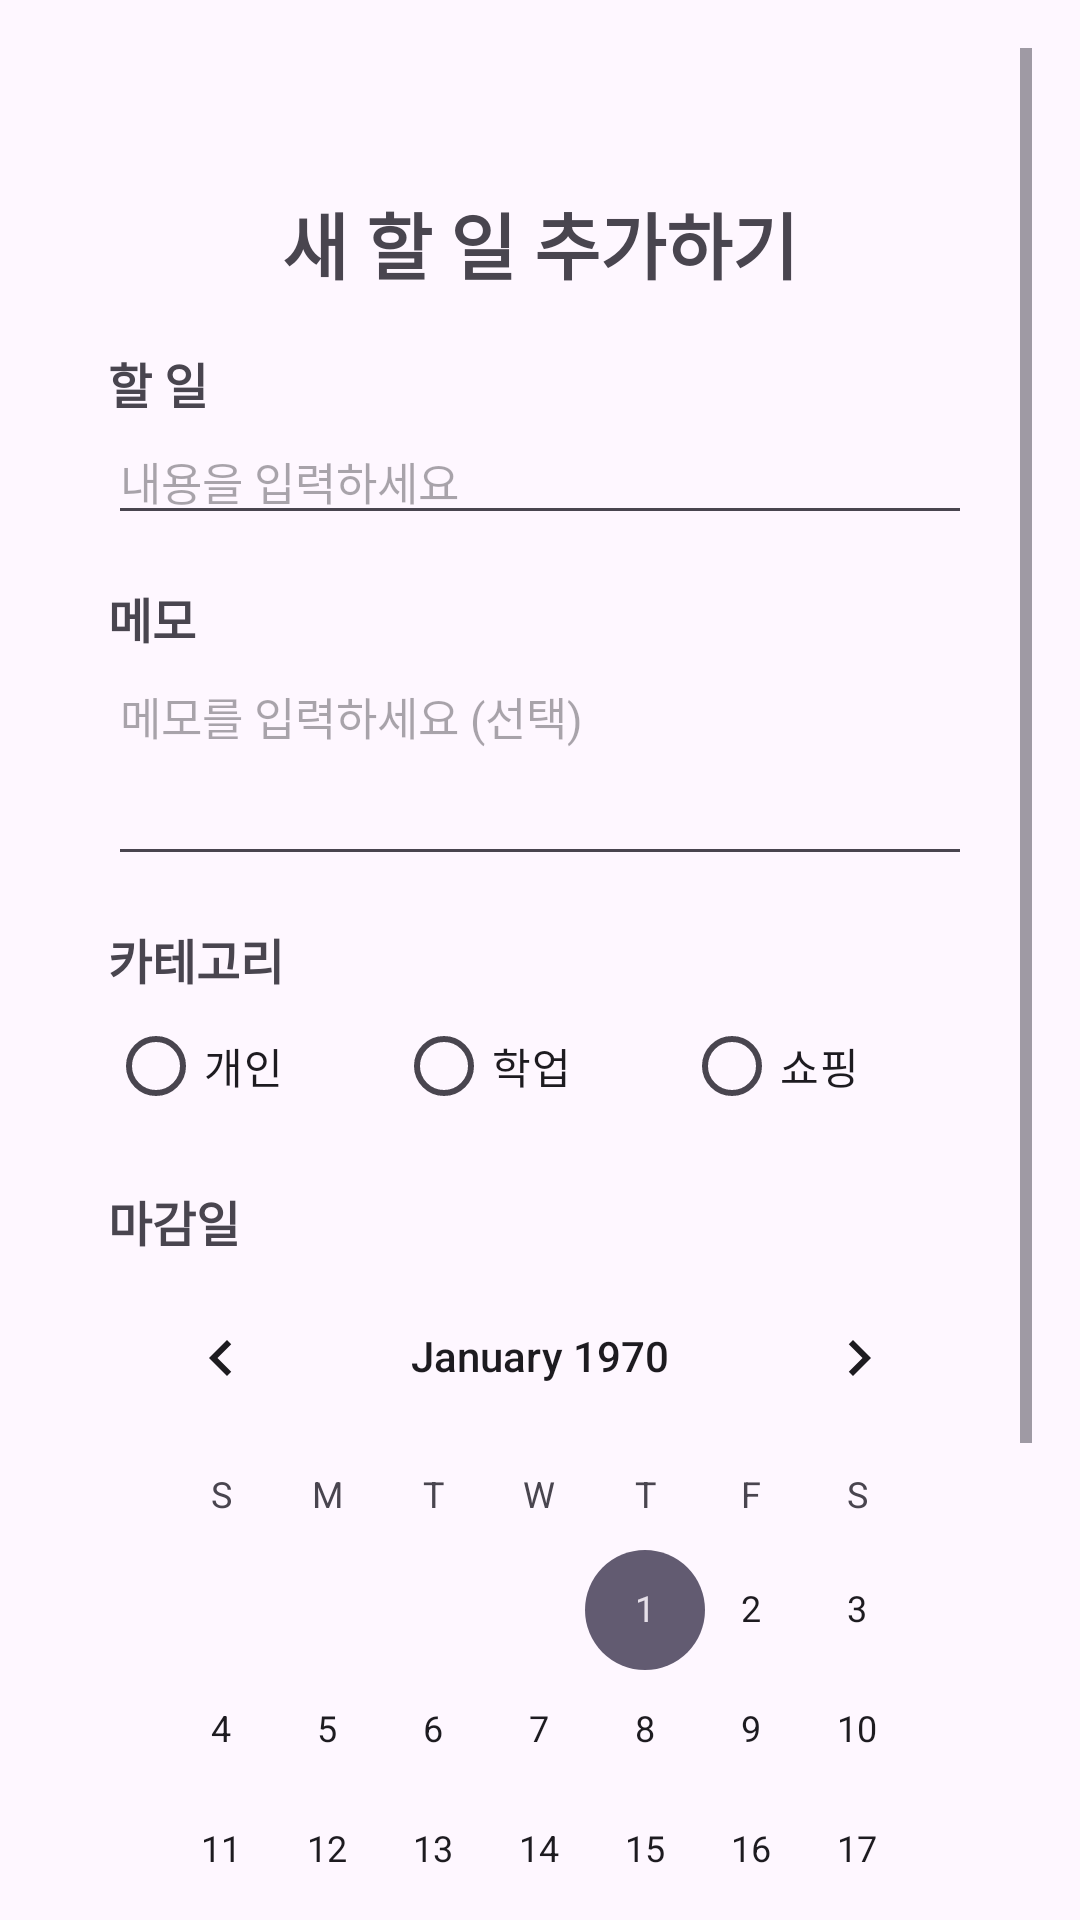

Android layout source for this screen:
<!-- AndroidManifest.xml: application theme Theme.Final_02_20230774 -->
<!-- res/layout/activity_add.xml -->
<?xml version="1.0" encoding="utf-8"?>
<ScrollView xmlns:android="http://schemas.android.com/apk/res/android"
    android:id="@+id/main"
    android:layout_width="match_parent"
    android:layout_height="match_parent"
    android:padding="16dp">

    <LinearLayout
        android:layout_width="match_parent"
        android:layout_height="wrap_content"
        android:orientation="vertical"
        android:paddingLeft="20dp"
        android:paddingRight="20dp">

        <TextView
            android:id="@+id/tvAddTitle"
            android:layout_width="match_parent"
            android:layout_height="50dp"
            android:layout_marginTop="40dp"
            android:layout_marginBottom="10dp"
            android:gravity="center"
            android:text="새 할 일 추가하기"
            android:textSize="24sp"
            android:textStyle="bold" />

        <TextView
            android:layout_width="wrap_content"
            android:layout_height="wrap_content"
            android:text="할 일"
            android:textSize="16sp"
            android:textStyle="bold" />

        <EditText
            android:id="@+id/etContent"
            android:layout_width="match_parent"
            android:layout_height="wrap_content"
            android:layout_marginBottom="16dp"
            android:hint="내용을 입력하세요"
            android:inputType="text"
            android:textSize="15sp" />

        <TextView
            android:layout_width="wrap_content"
            android:layout_height="wrap_content"
            android:text="메모"
            android:textSize="16sp"
            android:textStyle="bold" />

        <EditText
            android:id="@+id/etMemo"
            android:layout_width="match_parent"
            android:layout_height="wrap_content"
            android:layout_marginBottom="16dp"
            android:gravity="top"
            android:hint="메모를 입력하세요 (선택)"
            android:inputType="textMultiLine"
            android:maxLines="6"
            android:minLines="3"
            android:textSize="15sp" />

        <TextView
            android:layout_width="wrap_content"
            android:layout_height="wrap_content"
            android:text="카테고리"
            android:textSize="16sp"
            android:textStyle="bold" />

        <RadioGroup
            android:id="@+id/rgCategory"
            android:layout_width="match_parent"
            android:layout_height="wrap_content"
            android:layout_marginBottom="16dp"
            android:orientation="horizontal">

            <RadioButton
                android:id="@+id/rbPersonal"
                android:layout_width="wrap_content"
                android:layout_height="wrap_content"
                android:layout_weight="1"
                android:text="개인" />

            <RadioButton
                android:id="@+id/rbAcademic"
                android:layout_width="wrap_content"
                android:layout_height="wrap_content"
                android:layout_weight="1"
                android:text="학업" />

            <RadioButton
                android:id="@+id/rbShopping"
                android:layout_width="wrap_content"
                android:layout_height="wrap_content"
                android:layout_weight="1"
                android:text="쇼핑" />
        </RadioGroup>

        <TextView
            android:layout_width="wrap_content"
            android:layout_height="wrap_content"
            android:text="마감일"
            android:textSize="16sp"
            android:textStyle="bold" />

        <CalendarView
            android:id="@+id/calendarView"
            android:layout_width="match_parent"
            android:layout_height="wrap_content" />

        <LinearLayout
            android:layout_width="match_parent"
            android:layout_height="wrap_content"
            android:orientation="horizontal"
            android:layout_marginLeft="15dp"
            android:layout_marginRight="15dp"
            android:layout_marginTop="16dp"
            android:layout_marginBottom="16dp">

            <Button
                android:id="@+id/btnCancel"
                android:layout_width="0dp"
                android:layout_height="wrap_content"
                android:layout_marginEnd="8dp"
                android:layout_weight="1"
                android:backgroundTint="#5F5F5F"
                android:text="돌아가기" />

            <Button
                android:id="@+id/btnSave"
                android:layout_width="0dp"
                android:layout_height="wrap_content"
                android:layout_weight="1"
                android:layout_marginStart="8dp"
                android:text="저장" />
        </LinearLayout>

    </LinearLayout>
</ScrollView>
<!-- resources referenced by this layout -->
<resources>
  <style name="Theme.Final_02_20230774" parent="Base.Theme.Final_02_20230774" />
  <style name="Base.Theme.Final_02_20230774" parent="Theme.Material3.DayNight">
          
          
      </style>
</resources>
